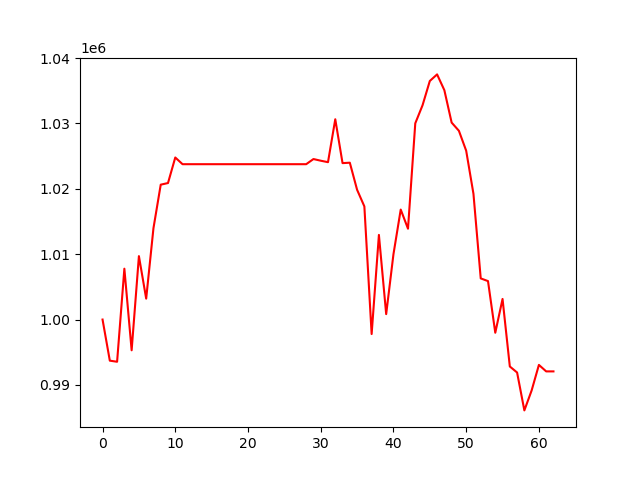

The table this chart was drawn from, first rows:
, 0
0, 1000000
1, 993710
2, 993542
3, 1007782
4, 995296
5, 1009704
6, 1003203
7, 1013973
8, 1020639
9, 1020888
10, 1024796
11, 1023772
12, 1023772
13, 1023772
14, 1023772
15, 1023772
16, 1023772
17, 1023772
18, 1023772
19, 1023772
20, 1023772
21, 1023772
22, 1023772
23, 1023772
24, 1023772
25, 1023772
26, 1023772
27, 1023772
28, 1023772
29, 1024559
30, 1024306
31, 1024081
32, 1030646
33, 1023936
34, 1024001
35, 1019857
36, 1017311
37, 997782
38, 1012951
39, 1000831
40, 1009992
41, 1016827
42, 1013899
43, 1030025
44, 1032789
45, 1036506
46, 1037512
47, 1035093
48, 1030139
49, 1028880
50, 1025834
51, 1019239
52, 1006297
53, 1005885
54, 997978
55, 1003150
56, 992819
57, 991898
58, 986099
59, 989152
... 3 more rows
